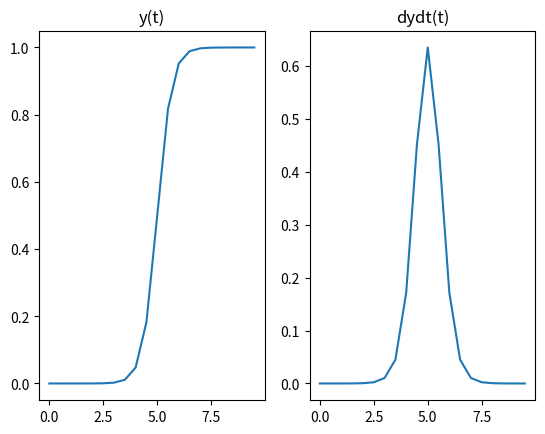

The script that saved this image:
import numpy as np
import matplotlib.pyplot as plt

def logisticCurve(t, gama, sigma):
    y = 1/(1 + np.exp(-sigma*(t-gama)))
    return y

dt = 0.5
t = np.array(np.arange(0,10,dt))
y = logisticCurve(t,5,3)
dydt = np.gradient(y)/dt

fig, axes = plt.subplots(1,2)
axes[0].plot(t,y)
axes[0].set_title('y(t)')
axes[1].plot(t,dydt)
axes[1].set_title('dydt(t)')
plt.show()



